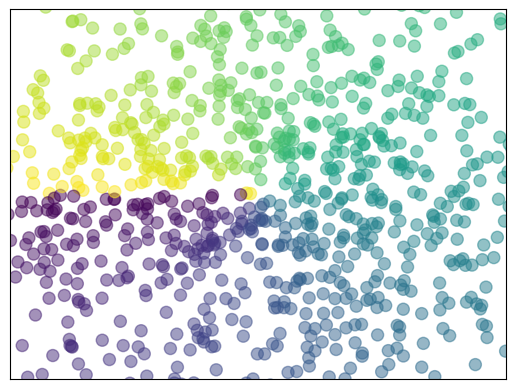

Source code (Python):
import matplotlib.pyplot as plt
import numpy as np

n = 1024
X = np.random.normal(0,1,n)
Y = np.random.normal(0,1,n)
C = np.arctan2(Y,X)

plt.scatter(X,Y,s=75,c=C,alpha=0.5)

plt.xlim(-1.5,1.5)
plt.ylim(-1.5,1.5)
plt.xticks([])
plt.yticks([])

plt.show()